pico-8 play session: hold → + tap 🅾, after a click and taps of 🅾, ❎, 🅾+❎, 🅾 in the second before t = 0

[t = 8 s] hold → ~8s, tap 🅾 ~14×
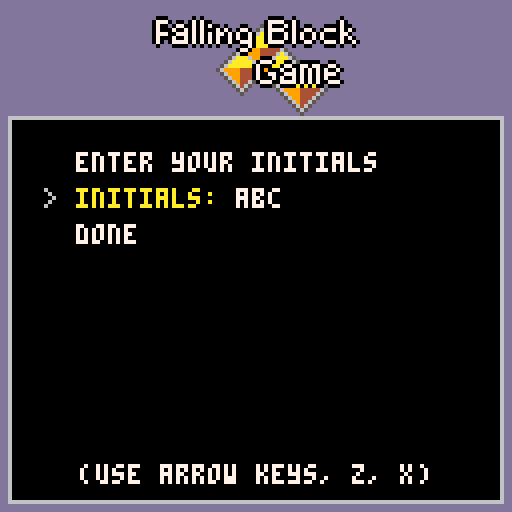

pico-8 cartridge
version 21
__lua__
-- Falling Block Game
-- v0.1

-- constants
colors = {
    black = 0,
    dark_blue = 1,
    dark_purple = 2,
    dark_green = 3,
    brown = 4,
    dark_gray = 5,
    light_gray = 6,
    white = 7,
    red = 8,
    orange = 9,
    yellow = 10,
    green = 11,
    blue = 12,
    indigo = 13,
    pink = 14,
    peach = 15,
}

buttons = {
    left = 0,
    right = 1,
    up = 2,
    down = 3,
    z = 4,
    x = 5,
}

local sprites = {
    left_gun = 0,
    left_snake = 1,
    line = 2,
    right_gun = 3,
    right_snake = 4,
    square = 5,
    tee = 6,

    title = 8,
}

local sounds = {
    rotate = 0,
    move = 1,
    land = 2,
    clear = 3,
    quad = 4,
    lose = 5,
    level_up = 6,
}

-- utilities
uint32 = {}
uint32_mt = {
    __index = uint32,

    __concat = function (a, b)
        if getmetatable(a) == uint32_mt then a = a:to_string() end
        if getmetatable(b) == uint32_mt then b = b:to_string() end
        return a .. b
    end,

    __eq = function (x, y)
        return x.value == y.value
    end,

    __lt = function (x, y)
        return x.value < y.value
    end,
}

local function uint32_number_to_value(n)
    return lshr(n, 16)
end

function uint32.create()
    local instance = { value = 0 }
    setmetatable(instance, uint32_mt)
    return instance
end

function uint32:get_raw()
    return self.value
end

function uint32:set_raw(x)
    if self.value ~= x then
        self.value = x
        self.formatted = false
    end
    return self
end

function uint32:set(a)
    return self:set_raw(a.value)
end

function uint32.create_raw(x)
    local instance = uint32.create()
    if instance.value ~= x then
        instance:set_raw(x)
    end
    return instance
end

function uint32.create_from_uint32(b)
    return uint32.create_raw(b.value)
end

function uint32.create_from_number(n)
    return uint32.create_raw(uint32_number_to_value(n))
end

function uint32.create_from_bytes(a, b, c, d)
    return uint32.create_raw(bor(lshr(a, 16), bor(lshr(b, 8), bor(c, bor(shl(d, 8))))))
end

function uint32:set_number(n)
    return self:set_raw(uint32_number_to_value(n))
end

function uint32:add_raw(y)
    self:set_raw(self.value + y)
    return self
end

function uint32:add(b)
    return self:add_raw(b.value)
end

function uint32:add_number(n)
    return self:add_raw(uint32_number_to_value(n))
end

function uint32:multiply_raw(y)
    local x = self.value
    if x < y then x, y = y, x end
    local acc = 0

    for i = y, 0x0000.0001, -0x0000.0001 do
        acc = acc + x
    end
    self:set_raw(acc)
    return self
end

function uint32:multiply(b)
    return self:multiply_raw(b.value)
end

function uint32:multiply_number(n)
    return self:multiply_raw(uint32_number_to_value(n))
end

local function decimal_digits_add_in_place(a, b)
    local carry = 0
    local i = 1
    local digits = max(#a, #b)
    while i <= digits or carry > 0 do
        local left = a[i]
        local right = b[i]
        if left == nil then left = 0 end
        if right == nil then right = 0 end
        local sum = left + right + carry
        a[i] = sum % 10
        carry = flr(sum / 10)
        i = i + 1
    end
end

local function decimal_digits_double(a)
    local result = {}
    for i = 1, #a, 1 do result[i] = a[i] end
    decimal_digits_add_in_place(result, a)
    return result
end

local uint32_binary_digits = { { 1 } }
function uint32:format_decimal()
    local result_digits = { 0 }
    local value = self.value

    -- find highest bit
    local max_index = 0
    local v = value
    while v ~= 0 do
        v = lshr(v, 1)
        max_index = max_index + 1
    end

    -- compute the value
    for i = 1, max_index, 1 do
        -- make sure decimal representation of this binary bit is cached
        local binary_digits = uint32_binary_digits[i]
        if binary_digits == nil then
            binary_digits = decimal_digits_double(uint32_binary_digits[i - 1])
            uint32_binary_digits[i] = binary_digits
        end

        -- find the bit
        local mask = 1
        if i <= 16 then
            mask = lshr(mask, 16 - (i - 1))
        elseif i > 17 then
            mask = shl(mask, (i - 1) - 16)
        end

        local bit = false
        if band(mask, value) ~= 0 then bit = true end

        -- add, if necessary
        if bit then
            decimal_digits_add_in_place(result_digits, binary_digits)
        end
    end

    -- concatenate the digits
    local str = ""
    for i = #result_digits, 1, -1 do
        str = str .. result_digits[i]
    end
    return str
end

function uint32:to_string(raw)
    if raw == true then
        return tostr(self.value, true)
    else
        -- cache format_decimal result
        if self.formatted ~= true then
            self.str = self:format_decimal()
            self.formatted = true
        end
        return self.str
    end
end

function uint32:to_bytes()
    local value = self.value
    return band(0xff, shl(value, 16)),
        band(0xff, shl(value, 8)),
        band(0xff, value),
        band(0xff, lshr(value, 8))
end

function number_to_bytes(value)
    return {
        band(0xff, shl(value, 16)),
        band(0xff, shl(value, 8)),
        band(0xff, value),
        band(0xff, lshr(value, 8)),
    }
end

function bytes_to_number(bytes)
    return bor(lshr(bytes[1], 16),
        bor(lshr(bytes[2], 8),
        bor(bytes[3],
        bor(shl(bytes[4], 8)))))
end

-- game data
local board_width = 10
local board_height = 20
local block_size = 6
local board_offset = 4

local cleared_to_score = { 40, 100, 300, 1200 }
local transition_period = 60
local fast_move_initial_delay = 10
local fast_move_period = 6
local first_drop_period = 60
local fast_drop_period = 2
local next_piece_delay = 10
local clear_delay = 20
local drop_periods = { 48, 43, 38, 33, 28, 23, 18, 13, 8, 6, 5, 5, 5, 4, 4, 4, 3, 3, 3, 2, 2, 2, 2, 2, 2, 2, 2, 2, 2, 1 }

local piece_sprites = {
    sprites.left_snake,
    sprites.right_snake,
    sprites.left_gun,
    sprites.right_gun,
    sprites.square,
    sprites.line,
    sprites.tee,
}
local piece_widths = { 3, 3, 3, 3, 2, 4, 3 }
local piece_offsets = { 1, 1, 1, 1, 1, 0, 1 }
local piece_heights = { 2, 2, 2, 2, 2, 1, 2 }
local pieces = {
    {   { { 1, 0 }, { 2, 0 }, { 2, -1 }, { 3, -1 } },
        { { 3, 1 }, { 2, 0 }, { 3, 0 },  { 2, -1 } }, },
    {   { { 2, 0 }, { 3, 0 }, { 1, -1 }, { 2, -1 } },
        { { 2, 1 }, { 2, 0 }, { 3, 0 },  { 3, -1 } }, },
    {   { { 1, 0 }, { 2, 0 }, { 3, 0 },  { 3, -1 } },
        { { 2, 1 }, { 2, 0 }, { 1, -1 }, { 2, -1 } },
        { { 1, 1 }, { 1, 0 }, { 2, 0 },  { 3,  0 } },
        { { 2, 1 }, { 3, 1 }, { 2, 0 },  { 2, -1 } }, },
    {   { { 1, 0 }, { 2, 0 }, { 3, 0 },  { 1, -1 } },
        { { 1, 1 }, { 2, 1 }, { 2, 0 },  { 2, -1 } },
        { { 3, 1 }, { 1, 0 }, { 2, 0 },  { 3,  0 } },
        { { 2, 1 }, { 2, 0 }, { 2, -1 }, { 3, -1 } }, },
    {   { { 1, 0 }, { 2, 0 }, { 1, -1 },  { 2, -1 } }, },
    {   { { 0, 0 }, { 1, 0 }, { 2, 0 },  { 3,  0 } },
        { { 2, 2 }, { 2, 1 }, { 2, 0 },  { 2, -1 } }, },
    {   { { 1, 0 }, { 2, 0 }, { 3, 0 }, { 2, -1 } },
        { { 2, 1 }, { 1, 0 }, { 2, 0 }, { 2, -1 } },
        { { 2, 1 }, { 1, 0 }, { 2, 0 }, { 3,  0 } },
        { { 2, 1 }, { 2, 0 }, { 3, 0 }, { 2, -1 } }, },
}

-- random number generator
xorwow = {
    new = function ()
        local function random_uint32()
            return bor(flr(rnd(256)),
                bor(shl(flr(rnd(256)), 8),
                bor(lshr(flr(rnd(256)), 8),
                bor(lshr(flr(rnd(256)), 16)))))
        end
        
        return xorwow.new_with_seed(random_uint32(), random_uint32(), random_uint32(), random_uint32())
    end,

    new_with_seed = function (a, b, c, d)
        local counter = 0

        return {
            a = a,
            b = b,
            c = c,
            d = d,

            next = function()
                local t = d

                d = c
                c = b
                b = a

                t = bxor(t, lshr(t, 2))
                t = bxor(t, shl(t, 1))
                t = bxor(t, bxor(a, shl(a, 4)))
                a = t

                counter = counter + 0x0005.87c5
                return t + counter
            end,

            random_byte = function(self, max_exclusive)
                -- Throw out values that wrap around to avoid bias
                while true do
                    local number = self:next()
                    local byte = band(0xff, flr(bxor(number, bxor(lshr(number, 8), bxor(shl(number, 8), bxor(shl(number, 16)))))))
                    if byte + (256 % max_exclusive) < 256 then
                        return byte % max_exclusive
                    end
                end
            end,
        }
    end,
}

local prng = nil -- initialized later

-- communication library
local comm_gpio = {
    size = 0,
    base = 1,
}

local gpio_address = 0x5f80
function comm_gpio_write(index, byte)
    poke(gpio_address + index, byte)
end

function comm_gpio_read(index)
    return peek(gpio_address + index)
end

function comm_send(bytes)
    comm_gpio_write(comm_gpio.size, #bytes)
    local index = comm_gpio.base
    for i = 1, #bytes, 1 do
        comm_gpio_write(index, bytes[i])
        index = index + 1
    end
end

function comm_receive()
    local bytes = {}
    local size = comm_gpio_read(comm_gpio.size)
    local index = comm_gpio.base
    for i = 1, size, 1 do
        bytes[i] = comm_gpio_read(index)
        index = index + 1
    end
    return bytes
end

function comm_process(bytes)
    comm_send(bytes)
    return comm_receive()
end

-- cartdata
cartdata("jk_fallingblockgame")
local cartdata_indexes = {
    initials = 0,
    settings = 1,
    scores = 4, -- through 63
}
-- high scores
local game_modes = {
    -- infinite mode:
    endless = 1,

    -- finite modes:
    countdown = 2,
    cleanup = 3,
}

local high_scores_stores = {
    cart = 1,
    web = 2,
}
local high_scores = {
    {
        [game_modes.endless] = {},
        [game_modes.countdown] = {},
        [game_modes.cleanup] = {},
    },
    {
        [game_modes.endless] = {},
        [game_modes.countdown] = {},
        [game_modes.cleanup] = {},
    },
}

function high_scores_save()
    local index = cartdata_indexes.scores
    local scores = high_scores[high_scores_stores.cart]
    for i = 1, #scores, 1 do
        local store = scores[i]
        for j = 1, 10, 1 do
            local initials = 0
            local score = 0
            local entry = store[j]
            if entry ~= nil then
                initials = bytes_to_number({entry.initials[1], entry.initials[2], entry.initials[3], 0})
                score = entry.score:get_raw()
            end
            dset(index, initials)
            dset(index + 1, score)
            index = index + 2
        end
    end
end

function high_scores_load()
    local index = cartdata_indexes.scores
    local scores = high_scores[high_scores_stores.cart]
    for i = 1, #scores, 1 do
        local store = scores[i]
        for j = 1, 10, 1 do
            local initials = dget(index)
            if initials == 0 then
                store[j] = nil
            else
                local score = dget(index + 1)
                store[j] = {
                    initials = number_to_bytes(initials),
                    score = uint32.create_raw(score),
                }
            end
            index = index + 2
        end
    end
end

local function initials_copy(initials)
    local new_initials = {}
    for i = 1, #initials, 1 do new_initials[i] = initials[i] end
    return new_initials
end

local function score_copy(score)
    return uint32.create_from_uint32(score)
end

function high_scores_update(mode, initial_indexes, score)
    local store = high_scores[high_scores_stores.cart][mode]
    local added = false
    local previous = nil
    for i = 1, 10, 1 do
        local entry = store[i]
        if added then
            store[i] = previous
            previous = entry
        elseif entry == nil or entry.score < score then
            added = true
            previous = entry
            store[i] = {
                initials = initials_copy(initial_indexes),
                score = score_copy(score),
            }
        end
    end

    high_scores_save()
end

-- communication
local host_message_types = {
    initialize = 1,
    start_record = 2,
    -- start_replay = 3,
    record_frame = 4,
    end_record = 5,
    -- replay_frame = 6,
    load_scores = 7, -- potentially kick off asynchronous request
    check_scores = 8, -- check for result of asynchronous request
}

function host_send(type, body)
    local bytes = { type }
    if body ~= nil then
        for i = 1, #body, 1 do
            bytes[i + 1] = body[i]
        end
    end
    comm_send(bytes)
end

function host_process(type, body)
    host_send(type, body)
    local bytes = comm_receive()
    if #bytes >= 1 and bytes[1] == type then
        local response = {}
        for i = 2, #bytes, 1 do
            response[i - 1] = bytes[i]
        end
        return response
    end
end

local host_enabled = false

local load_states = {
    loading = 1,
    loaded = 2,
    failed = 3,
    unavailable = 4,
}
local host_score_load_states = {}

function host_initialize()
    -- check to see if host is able to communicate
    host_enabled = false
    local response = host_process(host_message_types.initialize)
    if #response >= 1 then host_enabled = (response[1] ~= 0) end
end

function host_start_record()
    local response = host_process(host_message_types.start_record, {
        game_mode,
        level_initial,
    })

    if host_enabled and #response == 16 then
        -- got seed from host
        local seeds = {}
        for i = 1, #response, 4 do
            seeds[#seeds + 1] = bytes_to_number({ response[i], response[i + 1], response[i + 2], response[i + 3] })
        end
        prng = xorwow.new_with_seed(seeds[1], seeds[2], seeds[3], seeds[4])
    else
        -- no host
        prng = xorwow.new()
    end
end

function host_record_frame(up_pressed, down_pressed, left_pressed, right_pressed, cw_pressed, ccw_pressed)
    local byte = 0
    if up_pressed then byte += 1 end
    if down_pressed then byte += 2 end
    if left_pressed then byte += 4 end
    if right_pressed then byte += 8 end
    if cw_pressed then byte += 16 end
    if ccw_pressed then byte += 32 end

    host_send(host_message_types.record_frame, { byte })
end

function host_end_record(score)
    local a, b, c, d = score:to_bytes()
    host_send(host_message_types.end_record, {
        a,
        b,
        c,
        d,
        player_initial_indexes[1],
        player_initial_indexes[2],
        player_initial_indexes[3],
    })

    -- sending the score will automatically start loading scores in the host
    host_score_load_states[game_mode] = load_states.loading
end

function host_load_scores(mode)
    if host_enabled then
        host_send(host_message_types.load_scores, { mode })
        host_score_load_states[mode] = load_states.loading
    else
        host_score_load_states[mode] = load_states.unavailable
    end
end

function host_check_scores(mode)
    if host_score_load_states[mode] == load_states.loading then
        local response = host_process(host_message_types.check_scores, { mode })
        if #response == 1 and response[1] == 0xff then
            host_score_load_states[mode] = load_states.failed
        elseif #response >= 7 then
            host_score_load_states[mode] = load_states.loaded

            local scores = high_scores[high_scores_stores.web][mode]
            for i = 1, 10, 1 do scores[i] = nil end

            local index = 0
            for i = 1, #response, 7 do
                index = index + 1
                scores[index] = {
                    initials = { response[i], response[i + 1], response[i + 2] },
                    score = uint32.create_from_bytes(response[i + 3], response[i + 4], response[i + 5], response[i + 6]),
                }
            end
        end
    end
end

-- overall state
local game_states = {
    initializing = 1,
    main_menu = 2,
    started = 3,
    scores = 4,
    first_run_menu = 5,
}

local game_state = game_states.initializing

-- game state
local board = {}
local lines = 0
local level = 0
local game_result = nil
local game_paused = false

local input_last_left = false
local input_last_right = false
local input_last_down = false
local input_last_cw = false
local input_last_ccw = false

local first_drop = false
local fast_drop = false
local fast_drop_row = 0
local fast_move = false

local timer_next_piece = 0
local timer_fast_move = 0
local timer_drop = 0
local timer_end = 0

local piece = {
    index = 1,
    next_index = 1,
    rotation_index = 1,
    i = 0,
    j = 0,
}

-- game logic
local score = uint32.create()

local game_types = {
    infinite = 1,
    finite = 2,
}

local game_mode_to_type = {
    [game_modes.endless] = game_types.infinite,
    [game_modes.countdown] = game_types.finite,
    [game_modes.cleanup] = game_types.finite,
}

local game_type = game_types.infinite
game_mode = game_modes.endless

function board_reset()
    for j=1, board_height do
        for i=1, board_width do
            board[j][i] = 0
        end
    end
end

function board_add_garbage()
    for j=1, 12 do
        -- ensure row is not completely full
        local valid = false

        repeat
            for i=1, board_width do
                if prng:random_byte(100) < 45 then
                    board[j][i] = prng:random_byte(#pieces) + 1
                else
                    board[j][i] = 0
                    valid = true
                end
            end
        until valid
    end
end

function board_remove_row(j)
    board[j].deleted = true
end

function board_expunge_rows()
    local destination = 0
    for j=1, board_height do
        local deleted = board[j].deleted
        if deleted then
            board[j].deleted = false
        else
            destination = destination + 1
        end

        if not deleted then
            for i=1, board_width do
                board[destination][i] = board[j][i]
            end
        end
    end

    for j=destination + 1, board_height do
        for i=1, board_width do
            board[j][i] = 0
        end
    end
end

function board_clean()
    local cleared = 0

    for j=1, board_height do
        local completed = true
        for i=1, board_width do
            if not board_occupied(i, j) then
                completed = false
                break
            end
        end

        if completed then
            board_remove_row(j)
            cleared = cleared + 1
        end
    end

    return cleared
end

local uint32_zero = uint32.create()
local uint32_999999 = uint32.create_raw(0x000F.423F)
local points = uint32.create()
function game_score_update(cleared)
    points:set_raw(0)

    if cleared >= 1 and cleared <= #cleared_to_score then
        points:set_number(cleared_to_score[cleared])
        points:multiply_number(level + 1)

        if game_type == game_types.infinite then
            -- infinite games count up and advance levels
            lines = lines + cleared
            if level < flr(lines / 10) then
                level = level + 1
            end
        else
            -- finite games count down and end in a win or loss
            lines = max(0, lines - cleared)
        end
    end

    if fast_drop then
        points:add_number(fast_drop_row - piece.j)
    end

    if points > uint32_zero then
        score:add(points)

        -- Max score is 999999
        if score > uint32_999999 then
            score:set(uint32_999999)
        end
    end

    if game_type == game_types.finite and lines == 0 then
        game_end(true, true)
    end
end

function game_end(eligible_for_high_score, successful)
    if successful then
        sfx(sounds.quad)
    else
        sfx(sounds.lose)
    end

    game_paused = true
    game_result = successful

    if host_enabled and eligible_for_high_score then
        host_end_record(score)
    end

    if eligible_for_high_score then
        high_scores_update(game_mode, player_initial_indexes, score)
    end

    timer_transition = transition_period
end

function piece_hide()
    piece.index = 0
end

function piece_choose_next()
    piece.next_index = prng:random_byte(#pieces) + 1
end

function piece_advance()
    piece_hide()
    if piece.next_index == 0 then
        piece_choose_next()
    end

    piece.index = piece.next_index
    piece.rotation_index = 1
    piece_choose_next()
    piece.i = 4
    piece.j = 20
end

function board_occupied(i, j)
    return board[j][i] ~= 0
end

function piece_for_each_block(callback, i, j, rotation_index)
    local i0 = i or piece.i
    local j0 = j or piece.j
    local rotation_index = rotation_index or piece.rotation_index

    local piece_blocks = pieces[piece.index][rotation_index]
    for n=1, #piece_blocks do
        local offsets = piece_blocks[n]
        local i = i0 + offsets[1]
        local j = j0 + offsets[2]

        if not callback(i, j) then
            break
        end
    end
end

function piece_validate(i, j, rotation_index)
    local valid = true
    piece_for_each_block(function (i, j)
        -- note: overflowing the vertical bound is acceptable
        if i >= 1 and i <= board_width and j >= 1 then
            if j <= board_height and board_occupied(i, j) then
                valid = false
            end
        else
            valid = false
        end

        return valid
    end, i, j, rotation_index)

    return valid
end

function piece_test_move(di, dj)
    return piece_validate(piece.i + di, piece.j + dj)
end

function piece_try_move(di, dj)
    if piece_test_move(di, dj) then
        piece.i = piece.i + di
        piece.j = piece.j + dj
        return true
    end

    return false
end

function piece_try_move_down()
    return piece_try_move(0, -1)
end

function piece_move_left()
    if piece_try_move(-1, 0) then
        sfx(sounds.move)
    end
end

function piece_move_right()
    if piece_try_move(1, 0) then
        sfx(sounds.move)
    end
end

function piece_complete()
    piece_for_each_block(function (i, j)
        if i >= 1 and i <= board_width and j >= 1 and j <= board_height then
            board[j][i] = piece.index
        end
        return true
    end)
end

function piece_move_down(left_pressed, right_pressed)
    if piece.index > 0 then
        if piece_try_move_down() then
            -- check for slide underneath
            if left_pressed and not piece_test_move(-1, 1) and piece_test_move(-1, 0) then
                piece_move_left()
            elseif right_pressed and not piece_test_move(1, 1) and piece_test_move(1, 0) then
                piece_move_right()
            end
        else
            piece_complete()

            local previous_level = level
            local cleared = board_clean()
            game_score_update(cleared)

            fast_drop = false
            piece_hide()
            timer_next_piece = next_piece_delay

            if cleared > 0 then
                timer_next_piece = timer_next_piece + clear_delay
                if cleared == 4 then
                    sfx(sounds.quad)
                else
                    sfx(sounds.clear)
                end

                if previous_level < level then
                    sfx(sounds.level_up)
                end
            else
                sfx(sounds.land)
            end
        end
    end
end

function piece_try_rotate(offset)
    local rotation_index = (piece.rotation_index - 1 + offset) % #pieces[piece.index] + 1
    if piece_validate(nil, nil, rotation_index) then
        piece.rotation_index = rotation_index
        return true
    end
    return false
end

function piece_rotate_cw()
    if piece_try_rotate(-1) then
        sfx(sounds.rotate)
    end
end

function piece_rotate_ccw()
    if piece_try_rotate(1) then
        sfx(sounds.rotate)
    end
end

function get_drop_period()
    if level < #drop_periods then
        return drop_periods[level + 1]
    else
        return drop_periods[#drop_periods]
    end
end

function game_reset()
    board_reset()
    if game_mode == game_modes.cleanup then
        board_add_garbage()
    end

    piece.index = 0
    piece.next_index = 0

    piece_advance()
    score:set_raw(0)

    if game_type == game_types.infinite then
        lines = 0
    else
        lines = 25
    end

    level = level_initial
    game_result = nil
    game_paused = true

    input_last_left = false
    input_last_right = false
    input_last_down = false
    input_last_cw = false
    input_last_ccw = false

    first_drop = true
    fast_drop = false
    fast_drop_row = 0
    fast_move = false

    timer_drop = 0
    timer_transition = transition_period
end

-- menu
menu_item = {}
menu_item_mt = { __index = menu_item }

function menu_item.create(item)
    setmetatable(item, menu_item_mt)
    return item
end

function menu_item.create_choice(label, choices)
    local index = 1
    return menu_item.create({
        label = label,
        choices = choices,
        set_index = function (self, new_index)
            -- todo: persist across runs
            if new_index ~= index then
                index = new_index
                self.choices[index].callback()
                return true
            end
            return false
        end,
        handle_input = function (self)
            local handled = false
            if btnp(buttons.z) or btnp(buttons.left) or btnp(buttons.right) then
                handled = true
                local new_index = index
                local choices = self.choices
                if btnp(buttons.z) then
                    new_index = index % #choices + 1
                else
                    local offset = 1
                    if btnp(buttons.left) then offset = -1 end
                    new_index = min(#choices, max(1, new_index + offset))
                end

                self:set_index(new_index)
            end
            return handled
        end,
        draw = function (self, x, y, focused)
            menu_item.draw(self, x, y, focused)
            x = x + 4 * #self.label

            color(colors.dark_gray)
            if focused and index > 1 then
                print("<", x, y)
            end
            x = x + 5

            local choices = self.choices
            local choice_label = choices[index].label
            color(colors.white)
            if focused then color(colors.yellow) end
            print(choice_label, x, y)
            x = x + 4 * #choice_label + 1

            color(colors.dark_gray)
            if focused and index < #choices then
                print(">", x, y)
            end
        end,
    })
end

function menu_item:draw(x, y, focused)
    color(colors.white)
    if focused then color(colors.yellow) end
    print(self.label, x, y)
end

function menu_item:should_show()
    return true
end

function menu_item:handle_input()
    if btnp(buttons.z) then
        self:activate()
        return true
    end
    return false
end

local music_muted = false
level_initial = 0
function game_start()
    game_reset()
    game_paused = false
    game_state = game_states.started

    if not music_muted then
        -- reserve last 2 channels for music
        music(0, 0, 0xc)
    end
end

-- player initials
player_initial_indexes = { 1, 2, 3 }
local letters = "abcdefghijklmnopqrstuvwxyz"

function player_initials_save()
    local number =
        bor(lshr(player_initial_indexes[1], 16),
        bor(lshr(player_initial_indexes[2], 8),
        bor(player_initial_indexes[3])))

    dset(cartdata_indexes.initials, number)
end

function player_initials_load()
    local number = dget(cartdata_indexes.initials)
    if number ~= 0 then
        player_initial_indexes[1] = band(0xff, shl(number, 16))
        player_initial_indexes[2] = band(0xff, shl(number, 8))
        player_initial_indexes[3] = band(0xff, number)
        return true
    end
    return false
end

function initial_index_to_string(index)
    return sub(letters, index, index)
end

-- mode, level, etc.
local function create_level_choices()
    local choices = {}
    for i = 0, 9, 1 do
        choices[#choices + 1] = {
            label = "" .. i,
            callback = function () level_initial = i end,
        }
    end
    return choices
end

local choice_mode = menu_item.create_choice("mode:", {
    { label = "endless", callback = function () set_game_mode(game_modes.endless) end },
    { label = "countdown", callback = function () set_game_mode(game_modes.countdown) end },
    { label = "cleanup", callback = function () set_game_mode(game_modes.cleanup) end },
})

local choice_level = menu_item.create_choice("level:", create_level_choices())
local choice_music = menu_item.create_choice("music:", {
    { label = "on", callback = function () music_muted = false end },
    { label = "off", callback = function () music_muted = true end },
})

local settings = {
    choice_mode,
    choice_level,
    choice_music,
}

function settings_initialize()
    -- load previous values
    local x = dget(cartdata_indexes.settings)
    if x ~= 0 then
        local bytes = number_to_bytes(x)
        for i = 1, #settings, 1 do
            local value = bytes[i]
            local setting = settings[i]
            local choices = setting.choices
            if value >= 1 and value <= #choices then
                setting:set_index(value)
            end
        end
    end

    -- make settings persistent
    for i = 1, #settings, 1 do
        local choices = settings[i].choices
        for j = 1, #choices, 1 do
            local choice = choices[j]
            local callback_original = choice.callback
            choice.callback = function ()
                local bytes = number_to_bytes(dget(cartdata_indexes.settings))
                bytes[i] = j
                dset(cartdata_indexes.settings, bytes_to_number(bytes))
                callback_original()
            end
        end
    end
end

-- menus
function set_game_mode(new_mode)
    game_mode = new_mode
    game_type = game_mode_to_type[game_mode]
end

local choice_initials = menu_item.create({
    label = "initials:",
    initials = player_initial_indexes,
    index = 0,
    handle_input = function (self)
        local handled = false
        local editing = false
        local done = false
        if self.index > 0 then editing = true end
        if btnp(buttons.x) then
            handled = true
            done = true
        elseif btnp(buttons.z) or btnp(buttons.left) or btnp(buttons.right) then
            handled = true
            local offset = 1
            if btnp(buttons.left) then offset = -1 end
            self.index = (self.index + offset) % (1 + #self.initials)
            if self.index == 0 then done = true end
        elseif editing then
            if btnp(buttons.up) or btnp(buttons.down) then
                handled = true
                local offset = -1
                if btnp(buttons.down) then offset = 1 end
                self.initials[self.index] = (self.initials[self.index] + offset - 1) % #letters + 1
            end
        end

        if done then
            player_initials_save()
            self.index = 0
        end
        return handled
    end,
    draw = function (self, x, y, focused)
        color(colors.white)
        if focused and self.index <= 0 then color(colors.yellow) end
        print(self.label, x, y)

        for i = 1, #self.initials, 1 do
            local x2 = x + 4 * #self.label + 4 * i
            local letter_index = self.initials[i]

            if self.index == i then
                print("^", x2, y + 6, colors.light_gray)
                color(colors.yellow)
            else
                color(colors.white)
            end

            print(initial_index_to_string(letter_index), x2, y)
        end
    end,
})

function show_high_scores(mode, score)
    game_state = game_states.scores
    menu_scores.index = 1
    if mode ~= nil then
        menu_scores.index = 2
        menu_scores_choice:set_index(mode)
    end

    menu_high_scores_highlight_mode = mode
    menu_high_scores_highlight_score = score
end

local menu_main = {
    menu_item.create({
        label = "start game",
        activate = function ()
            host_start_record() -- note: this will initialize prng
            game_start()
        end,
    }),
    choice_mode,
    choice_level,
    choice_initials,
    choice_music,
    menu_item.create({
        label = "view high scores",
        activate = function ()
            show_high_scores()
        end,
    }),
}
menu_main.index = 1

menu_first_run = {
    menu_item.create({
        label = "enter your initials",
        activate = function () menu_first_run.index = 2 end,
    }),
    choice_initials,
    menu_item.create({
        label = "done",
        activate = function ()
            game_state = game_states.main_menu
        end,
    }),
}
menu_first_run.index = 2

local menu_scores_mode = game_modes.endless
menu_scores_choice = menu_item.create_choice("mode:", {
    { label = "endless", callback = function () menu_scores_mode = game_modes.endless end },
    { label = "countdown", callback = function () menu_scores_mode = game_modes.countdown end },
    { label = "cleanup", callback = function () menu_scores_mode = game_modes.cleanup end },
})

menu_high_scores_highlight_mode = nil
menu_high_scores_highlight_score = nil
menu_scores = {
    menu_scores_choice,
    menu_item.create({
        label = "done",
        activate = function ()
            game_state = game_states.main_menu
        end,
    }),
}
menu_scores.index = 2

function _init()
    local initials_set = player_initials_load()
    settings_initialize()

    host_initialize()
    high_scores_load()

    if initials_set then
        game_state = game_states.main_menu
    else
        game_state = game_states.first_run_menu
    end

    for j=1, board_height do
        board[j] = {}
    end
end

function update_menu(menu_items)
    local menu_item = menu_items[menu_items.index]
    local handled = menu_item:handle_input()

    if not handled and (btnp(buttons.up) or btnp(buttons.down)) then
        handled = true
        local offset = -1
        if btnp(buttons.down) then offset = 1 end

        -- find next menu item
        local new_menu_item_index = menu_items.index
        while true do
            new_menu_item_index = (new_menu_item_index + offset - 1) % #menu_items + 1
            if new_menu_item_index >= 1 and new_menu_item_index <= #menu_items then
                if menu_items[new_menu_item_index]:should_show() then
                    menu_items.index = new_menu_item_index
                    break
                end
            else
                break
            end
        end
    end

    if handled then
        sfx(sounds.move)
    end
end

local update_handlers = {
    [game_states.main_menu] = function () update_menu(menu_main) end,

    [game_states.started] = function ()
        if piece.index == 0 and timer_next_piece > 0 then
            timer_next_piece = timer_next_piece - 1
        else
            if piece.index == 0 then
                board_expunge_rows()
                piece_advance()
                if piece.index > 0 and not piece_validate() then
                    game_end(game_type == game_types.infinite, false)
                end
            end

            if timer_transition > 0 then
                timer_transition = timer_transition - 1
            end

            if timer_transition == 0 then
                -- game may be paused due to game end
                if game_paused then
                    if game_result ~= nil then
                        if btnp(buttons.z) or btnp(buttons.x) then
                            music(-1)
                            show_high_scores(game_mode, score)
                        end
                    end
                else
                    -- input
                    local up_pressed
                    local left_pressed
                    local right_pressed
                    local down_pressed
                    local cw_pressed
                    local ccw_pressed
    
                    left_pressed = btn(buttons.left)
                    right_pressed = btn(buttons.right)
                    down_pressed = btn(buttons.down)
                    cw_pressed = btn(buttons.z)
                    ccw_pressed = btn(buttons.x)

                    host_record_frame(false, down_pressed, left_pressed, right_pressed, cw_pressed, ccw_pressed)
    
                    if left_pressed and not input_last_left then
                        piece_move_left()
                        timer_fast_move = -fast_move_initial_delay
                    end
    
                    if right_pressed and not input_last_right then
                        piece_move_right()
                        timer_fast_move = -fast_move_initial_delay
                    end
    
                    if left_pressed or right_pressed then
                        timer_fast_move = timer_fast_move + 1
                        while timer_fast_move >= fast_move_period do
                            timer_fast_move = timer_fast_move - fast_move_period
                            if left_pressed then piece_move_left() end
                            if right_pressed then piece_move_right() end
                        end
                    end
    
                    if down_pressed and not input_last_down then
                        fast_drop = true
                        fast_drop_row = piece.j
    
                        -- don't drop multiple times
                        timer_drop = min(min(timer_drop, fast_drop_period), get_drop_period())
                    elseif not down_pressed and input_last_down then
                        fast_drop = false
                    end
    
                    if cw_pressed and not input_last_cw then
                        piece_rotate_cw()
                    end
    
                    if ccw_pressed and not input_last_ccw then
                        piece_rotate_ccw()
                    end
    
                    -- drop
                    local drop_period = get_drop_period(level)
                    if first_drop then drop_period = first_drop_period end
                    if fast_drop then drop_period = min(fast_drop_period, drop_period) end
    
                    timer_drop = timer_drop + 1
                    while timer_drop >= drop_period do
                        piece_move_down(left_pressed, right_pressed)
                        timer_drop = timer_drop - drop_period
                        first_drop = false
                    end
    
                    input_last_left = left_pressed
                    input_last_right = right_pressed
                    input_last_down = down_pressed
                    input_last_cw = cw_pressed
                    input_last_ccw = ccw_pressed
                end
            end
        end
    end,

    [game_states.scores] = function ()
        update_menu(menu_scores)

        local load_state = host_score_load_states[menu_scores_mode]
        if load_state == nil then
            host_load_scores(menu_scores_mode)
        elseif load_state == load_states.loading then
            host_check_scores(menu_scores_mode)
        end
    end,

    [game_states.first_run_menu] = function () update_menu(menu_first_run) end,
}

function _update60()
    update_handlers[game_state]()
end

function map_position(i ,j)
    return board_offset + block_size * (i - 1), board_offset + block_size * (20 -  j)
end

function draw_block_absolute(x, y, v)
    spr(piece_sprites[v], x, y)
end

function draw_block(i, j, v)
    local x, y = map_position(i, j)
    draw_block_absolute(x, y, v)
end

function draw_piece_absolute(x, y, index, rotation_index)
    if index > 0 then
        local piece_blocks = pieces[index][rotation_index]
        for i=1, #piece_blocks do
            local block = piece_blocks[i]
            draw_block_absolute(x + block_size * block[1], y - block_size * block[2], index)
        end
    end
end

function draw_piece(i, j, index, rotation_index)
    local x, y = map_position(i, j)
    draw_piece_absolute(x, y, index, rotation_index)
end

function draw_box(x1, y1, x2, y2, label)
    local border_color = colors.light_gray
    rectfill(x1 - 1, y1 - 1, x2 + 1, y1 - 1, border_color)
    rectfill(x1 - 1, y1, x1 - 1, y2, border_color)
    rectfill(x2 + 1, y1, x2 + 1, y2, border_color)
    rectfill(x1 - 1, y2 + 1, x2 + 1, y2 + 1, border_color)
    rectfill(x1, y1, x2, y2, colors.black)

    if label ~= nil then
        print(label, x1 + (x2 - x1) / 2 - #label * 4 / 2 + 1, y1 + 1, colors.white)
    end
end

function draw_box_number(x, y, label, number, digits)
    local x1 = x - 1
    local y1 = y - 1
    local x2 = x1 + 4 * max(#label, digits)
    local y2 = y + 11
    draw_box(x1, y1, x2, y2, label)
    local number_string = "" .. number
    print(number_string, x1 + (x2 - x1) / 2 - 2 * #number_string + 1, y + 6, colors.white)
end

local palette_fades = {
    { colors.yellow, colors.orange, colors.brown, colors.dark_purple },
    { colors.blue, colors.indigo, colors.dark_blue },
}

function fade_palette(offset)
    for i=1, #palette_fades do
        local fade = palette_fades[i]
        for j=1, #fade do
            local index = j + offset
            local c = (index <= #fade) and fade[index] or colors.black
            pal(fade[j], c)
        end
    end
end

function draw_clear()
    cls(colors.indigo)
end

function draw_title(x, y)
    palt(colors.black, false)
    spr(sprites.title, x, y, 8, 4)
    palt()
end

function draw_title_and_box(x, y)
    draw_clear()
    draw_title(32, 0)

    local x, y = 19, 38
    draw_box(x - 16, y - 8, 124, 124)

    return x, y
end

function draw_menu_items(menu_items, x, y, bias)
    if bias == nil then bias = 0 end
    for i = 1, #menu_items, 1 do
        local menu_item = menu_items[i]
        if menu_item:should_show() then
            local focused = i == menu_items.index
            if focused then
                print(">", x - 8, y, colors.light_gray)
                color(colors.white)
            end
            menu_item:draw(x, y, focused);
            y = y + 9 + bias
        end
    end
end

local function draw_menu(menu_items)
    return function ()
        local x, y = draw_title_and_box()
        draw_menu_items(menu_items, x, y)
        print("(use arrow keys, z, x)", 20, 116, colors.white)
    end
end

local draw_handlers = {
    [game_states.main_menu] = draw_menu(menu_main),

    [game_states.started] = function ()
        draw_clear()
        draw_title(64, 0)

        -- board
        local x2, y2 = board_offset + block_size * board_width - 1, board_offset + block_size * board_height - 1
        draw_box(board_offset, board_offset, x2, y2)
        clip(board_offset, board_offset, block_size * board_width, block_size * board_height)
        local deleted_count = 0
        for j=1, board_height do if board[j].deleted then deleted_count = deleted_count + 1 end end

        local t = 1 - (timer_next_piece / (next_piece_delay + clear_delay))
        local flash = t >= 0 and t < 0.5 and (flr(t * 8) % 2 == 1)
        for j=1, board_height do
            local deleted = board[j].deleted
            local draw = true
            if deleted then
                if t <= 0.1 then
                    fade_palette(1)
                elseif t <= 0.3 then
                    fade_palette(2)
                elseif t <= 0.5 then
                    fade_palette(3)
                else
                    draw = false
                end
            end

            if draw then
                for i=1, board_width do
                    local v = board[j][i]
                    if v > 0 then
                        draw_block(i, j, v)
                    end
                end
            end

            if deleted then
                pal()
            end

            -- quad effect
            if flash and deleted and deleted_count >= 4 then
                local x, y = map_position(1, j)
                rectfill(x, y, x + board_width * block_size, y + block_size, colors.white)
            end
        end

        -- pieces
        draw_piece(piece.i, piece.j, piece.index, piece.rotation_index)
        clip()

        local x, y = 96 - 2 * block_size, 32 + board_offset + 9 * 6
        draw_box(x - 1, y - 1, x + 4 * block_size, y + 6 + 4 + 2 * block_size, "next")
        local next_index = piece.next_index
        draw_piece_absolute(96 - piece_offsets[next_index] * block_size - piece_widths[next_index] * block_size / 2, y + 6 + 2 + (2 - piece_heights[next_index]) * block_size / 2, piece.next_index, 1)

        -- score
        draw_box_number(64 + board_offset + 1, 32 + board_offset + 6, "level", level, 2)
        draw_box_number(128 - board_offset - 4 * 5, 32 + board_offset + 6, "lines", lines, 3)
        draw_box_number(96 - 7 * 2, 32 + board_offset + 5 * 6, "score", score, 7)

        if game_result ~= nil then
            local message = "game over!"
            if game_result == true then message = "you win!" end

            rectfill(32 - 5 * 4, 64 - 3, 32 + 5 * 4, 64 + 3, colors.black)
            print(message, 32 - #message * 2 + 1, 64 - 2, colors.white)
        end
    end,

    [game_states.scores] = function ()
        local x, y = draw_title_and_box()
        color(colors.white)
        print("high scores", 42, y - 6)
        line(x, y + 1, 127 - (x + 1), y + 1)
        draw_menu_items(menu_scores, x, 111, -2)

        y = y + 3
        color(colors.white)
        print("local", x + 20 - 10, y)
        print("global", x + 49 + 20 - 12, y)
        y = y + 7

        local highlighted = { false, false }
        for i = 1, 10, 1 do
            local sx = x
            for j = 1, #high_scores, 1 do
                local entry = high_scores[j][menu_scores_mode][i]
                if entry ~= nil then
                    local score = entry.score:to_string()
                    local dx = 0
                    local initials = entry.initials

                    if not highlighted[j]
                        and menu_scores_mode == menu_high_scores_highlight_mode
                        and entry.initials[1] == player_initial_indexes[1]
                        and entry.initials[2] == player_initial_indexes[2]
                        and entry.initials[3] == player_initial_indexes[3]
                        and entry.score == menu_high_scores_highlight_score
                    then
                        color(colors.yellow)
                        highlighted[j] = true
                    else
                        color(colors.light_gray)
                    end

                    for k = 1, #initials, 1 do
                        print(initial_index_to_string(initials[k]), sx + dx, y)
                        dx = dx + 4
                    end
                    print(score, sx + 40 - 4 * #score, y)
                end
                sx = sx + 49
            end
            y = y + 6
        end
    end,

    [game_states.first_run_menu] = draw_menu(menu_first_run),
}

function _draw()
    draw_handlers[game_state]()
end
__gfx__
dddddd00aaaaaa0011111100aaaaaa0099999900aaaaa900cccccd0000000000dddddddddddddddddddddddddddddddddddddddddddddddddddddddddddddddd
dcccc100aaaaaa001cccc100a999940099999900aaaa9900ccccdd0000000000dddddddddddddddddddddddddddddddddddddddddddddddddddddddddddddddd
dcccc100aa99aa001cddd100a999940099449900aaa99900cccddd0000000000dddddddddddddddddddddddddddddddddddddddddddddddddddddddddddddddd
dcccc100aa99aa001cddd100a999940099449900aa449900cc11dd0000000000dddddddddddddddddddddddddddddddddddddddddddddddddddddddddddddddd
dcccc100a4444a001cddd100a999940092222900a4444900c1111d0000000000ddddddd000dddddd0d0dddddddddddddddd0000dd0ddddddddddd0dddddddddd
d11111004444440011111100a444440022222200444444001111110000000000dddddd07770d00d070700ddddddddddddd077770070ddddddddd070ddddddddd
0000000000000000000000000000000000000000000000000000000000000000dddddd0700d077007070700d0ddd00ddd5070007070d00ddd0000700dddddddd
0000000000000000000000000000000000000000000000000000000000000000dddddd07000700707070007070d0770d560777700700770d077707070ddddddd
0000000000000000000000000000000000000000000000000000000000000000dddddd077700777070707077070700706a0700070707007070000770dddddddd
0000000000000000000000000000000000000000000000000000000000000000dddddd07000700707070707007070070aa07000707070070700007070ddddddd
0000000000000000000000000000000000000000000000000000000000000000dddddd070d0777707070707007007770aa0777700700770d0777070070dddddd
0000000000000000000000000000000000000000000000000000000000000000ddddddd0ddd0000d0d0d0d0dd0dd0070aaa0000dd0dd00ddd000d0dd0ddddddd
0000000000000000000000000000000000000000000000000000000000000000ddddddddddddddddddddddddddd0770994444465dddddddddddddddddddddddd
0000000000000000000000000000000000000000000000000000000000000000dddddddddddddddddddddddddd560099944446a65ddddddddddddddddddddddd
0000000000000000000000000000000000000000000000000000000000000000ddddddddddddddddddddddddd56aaa6990006aaa65dddddddddddddddddddddd
0000000000000000000000000000000000000000000000000000000000000000dddddddddddddddddddddddd56aaaaa607770aa006500000dd00dddddddddddd
0000000000000000000000000000000000000000000000000000000000000000ddddddddddddddddddddddd56aaaaaa07000aa077007707700770ddddddddddd
0000000000000000000000000000000000000000000000000000000000000000dddddddddddddddddddddd56999944407090007007070707070070dddddddddd
0000000000000000000000000000000000000000000000000000000000000000ddddddddddddddddddddddd569994440700770077707070707770ddddddddddd
0000000000000000000000000000000000000000000000000000000000000000dddddddddddddddddddddddd56994440700070700707070707000ddddddddddd
0000000000000000000000000000000000000000000000000000000000000000ddddddddddddddddddddddddd56944650777007777070707007770dddddddddd
0000000000000000000000000000000000000000000000000000000000000000dddddddddddddddddddddddddd56465dd000560000a0a0a00d000ddddddddddd
0000000000000000000000000000000000000000000000000000000000000000ddddddddddddddddddddddddddd565ddddddd5699994444465dddddddddddddd
0000000000000000000000000000000000000000000000000000000000000000dddddddddddddddddddddddddddd5ddddddddd56999444465ddddddddddddddd
0000000000000000000000000000000000000000000000000000000000000000ddddddddddddddddddddddddddddddddddddddd569944465dddddddddddddddd
0000000000000000000000000000000000000000000000000000000000000000dddddddddddddddddddddddddddddddddddddddd5694465ddddddddddddddddd
0000000000000000000000000000000000000000000000000000000000000000ddddddddddddddddddddddddddddddddddddddddd56465dddddddddddddddddd
0000000000000000000000000000000000000000000000000000000000000000dddddddddddddddddddddddddddddddddddddddddd565ddddddddddddddddddd
0000000000000000000000000000000000000000000000000000000000000000ddddddddddddddddddddddddddddddddddddddddddd5dddddddddddddddddddd
0000000000000000000000000000000000000000000000000000000000000000dddddddddddddddddddddddddddddddddddddddddddddddddddddddddddddddd
0000000000000000000000000000000000000000000000000000000000000000dddddddddddddddddddddddddddddddddddddddddddddddddddddddddddddddd
0000000000000000000000000000000000000000000000000000000000000000dddddddddddddddddddddddddddddddddddddddddddddddddddddddddddddddd
00000000000000000000000000000000000000000000000000000000000000000000000000000000000000000000000000000000000000000000000000000000
00000000000000000000000000000000000000000000000000000000000000000000000000000000000000000000000000000000000000000000000000000000
00000000000000000000000000000000000000000000000000000000000000000000000000000000000000000000000000000000000000000000000000000000
00000000000000000000000000000000000000000000000000000000000000000000000000000000000000000000000000000000000000000000000000000000
00000000000000000000000000000000000000000000000000000000000000000000000000000000000000000000000000000000000000000000000000000000
00000000000000000000000000000000000000000000000000000000000000000000000000000000000000000000000000000000000000000000000000000000
00000000000000000000000000000000000000000000000000000000000000000000000000000000000000000000000000000000000000000000000000000000
00000000000000000000000000000000000000000000000000000000000000000000000000000000000000000000000000000000000000000000000000000000
00000000000000000000000000000000000000000000000000000000000000000000000000000000000000000000000000000000000000000000000000000000
00000000000000000000000000000000000000000000000000000000000000000000000000000000000000000000000000000000000000000000000000000000
00000000000000000000000000000000000000000000000000000000000000000000000000000000000000000000000000000000000000000000000000000000
00000000000000000000000000000000000000000000000000000000000000000000000000000000000000000000000000000000000000000000000000000000
00000000000000000000000000000000000000000000000000000000000000000000000000000000000000000000000000000000000000000000000000000000
00000000000000000000000000000000000000000000000000000000000000000000000000000000000000000000000000000000000000000000000000000000
00000000000000000000000000000000000000000000000000000000000000000000000000000000000000000000000000000000000000000000000000000000
00000000000000000000000000000000000000000000000000000000000000000000000000000000000000000000000000000000000000000000000000000000
00000000000000000000000000000000000000000000000000000000000000000000000000000000000000000000000000000000000000000000000000000000
00000000000000000000000000000000000000000000000000000000000000000000000000000000000000000000000000000000000000000000000000000000
00000000000000000000000000000000000000000000000000000000000000000000000000000000000000000000000000000000000000000000000000000000
00000000000000000000000000000000000000000000000000000000000000000000000000000000000000000000000000000000000000000000000000000000
00000000000000000000000000000000000000000000000000000000000000000000000000000000000000000000000000000000000000000000000000000000
00000000000000000000000000000000000000000000000000000000000000000000000000000000000000000000000000000000000000000000000000000000
00000000000000000000000000000000000000000000000000000000000000000000000000000000000000000000000000000000000000000000000000000000
00000000000000000000000000000000000000000000000000000000000000000000000000000000000000000000000000000000000000000000000000000000
00000000000000000000000000000000000000000000000000000000000000000000000000000000000000000000000000000000000000000000000000000000
00000000000000000000000000000000000000000000000000000000000000000000000000000000000000000000000000000000000000000000000000000000
00000000000000000000000000000000000000000000000000000000000000000000000000000000000000000000000000000000000000000000000000000000
00000000000000000000000000000000000000000000000000000000000000000000000000000000000000000000000000000000000000000000000000000000
00000000000000000000000000000000000000000000000000000000000000000000000000000000000000000000000000000000000000000000000000000000
00000000000000000000000000000000000000000000000000000000000000000000000000000000000000000000000000000000000000000000000000000000
00000000000000000000000000000000000000000000000000000000000000000000000000000000000000000000000000000000000000000000000000000000
00000000000000000000000000000000000000000000000000000000000000000000000000000000000000000000000000000000000000000000000000000000
00000000000000000000000000000000000000000000000000000000000000000000000000000000000000000000000000000000000000000000000000000000
00000000000000000000000000000000000000000000000000000000000000000000000000000000000000000000000000000000000000000000000000000000
00000000000000000000000000000000000000000000000000000000000000000000000000000000000000000000000000000000000000000000000000000000
00000000000000000000000000000000000000000000000000000000000000000000000000000000000000000000000000000000000000000000000000000000
00000000000000000000000000000000000000000000000000000000000000000000000000000000000000000000000000000000000000000000000000000000
00000000000000000000000000000000000000000000000000000000000000000000000000000000000000000000000000000000000000000000000000000000
00000000000000000000000000000000000000000000000000000000000000000000000000000000000000000000000000000000000000000000000000000000
00000000000000000000000000000000000000000000000000000000000000000000000000000000000000000000000000000000000000000000000000000000
00000000000000000000000000000000000000000000000000000000000000000000000000000000000000000000000000000000000000000000000000000000
00000000000000000000000000000000000000000000000000000000000000000000000000000000000000000000000000000000000000000000000000000000
00000000000000000000000000000000000000000000000000000000000000000000000000000000000000000000000000000000000000000000000000000000
00000000000000000000000000000000000000000000000000000000000000000000000000000000000000000000000000000000000000000000000000000000
00000000000000000000000000000000000000000000000000000000000000000000000000000000000000000000000000000000000000000000000000000000
00000000000000000000000000000000000000000000000000000000000000000000000000000000000000000000000000000000000000000000000000000000
00000000000000000000000000000000000000000000000000000000000000000000000000000000000000000000000000000000000000000000000000000000
00000000000000000000000000000000000000000000000000000000000000000000000000000000000000000000000000000000000000000000000000000000
00000000000000000000000000000000000000000000000000000000000000000000000000000000000000000000000000000000000000000000000000000000
00000000000000000000000000000000000000000000000000000000000000000000000000000000000000000000000000000000000000000000000000000000
00000000000000000000000000000000000000000000000000000000000000000000000000000000000000000000000000000000000000000000000000000000
00000000000000000000000000000000000000000000000000000000000000000000000000000000000000000000000000000000000000000000000000000000
00000000000000000000000000000000000000000000000000000000000000000000000000000000000000000000000000000000000000000000000000000000
00000000000000000000000000000000000000000000000000000000000000000000000000000000000000000000000000000000000000000000000000000000
00000000000000000000000000000000000000000000000000000000000000000000000000000000000000000000000000000000000000000000000000000000
00000000000000000000000000000000000000000000000000000000000000000000000000000000000000000000000000000000000000000000000000000000
00000000000000000000000000000000000000000000000000000000000000000000000000000000000000000000000000000000000000000000000000000000
00000000000000000000000000000000000000000000000000000000000000000000000000000000000000000000000000000000000000000000000000000000
00000000000000000000000000000000000000000000000000000000000000000000000000000000000000000000000000000000000000000000000000000000
00000000000000000000000000000000000000000000000000000000000000000000000000000000000000000000000000000000000000000000000000000000
00000000000000000000000000000000000000000000000000000000000000000000000000000000000000000000000000000000000000000000000000000000
00000000000000000000000000000000000000000000000000000000000000000000000000000000000000000000000000000000000000000000000000000000
00000000000000000000000000000000000000000000000000000000000000000000000000000000000000000000000000000000000000000000000000000000
00000000000000000000000000000000000000000000000000000000000000000000000000000000000000000000000000000000000000000000000000000000
00000000000000000000000000000000000000000000000000000000000000000000000000000000000000000000000000000000000000000000000000000000
00000000000000000000000000000000000000000000000000000000000000000000000000000000000000000000000000000000000000000000000000000000
00000000000000000000000000000000000000000000000000000000000000000000000000000000000000000000000000000000000000000000000000000000
00000000000000000000000000000000000000000000000000000000000000000000000000000000000000000000000000000000000000000000000000000000
00000000000000000000000000000000000000000000000000000000000000000000000000000000000000000000000000000000000000000000000000000000
00000000000000000000000000000000000000000000000000000000000000000000000000000000000000000000000000000000000000000000000000000000
00000000000000000000000000000000000000000000000000000000000000000000000000000000000000000000000000000000000000000000000000000000
00000000000000000000000000000000000000000000000000000000000000000000000000000000000000000000000000000000000000000000000000000000
00000000000000000000000000000000000000000000000000000000000000000000000000000000000000000000000000000000000000000000000000000000
00000000000000000000000000000000000000000000000000000000000000000000000000000000000000000000000000000000000000000000000000000000
00000000000000000000000000000000000000000000000000000000000000000000000000000000000000000000000000000000000000000000000000000000
00000000000000000000000000000000000000000000000000000000000000000000000000000000000000000000000000000000000000000000000000000000
00000000000000000000000000000000000000000000000000000000000000000000000000000000000000000000000000000000000000000000000000000000
00000000000000000000000000000000000000000000000000000000000000000000000000000000000000000000000000000000000000000000000000000000
00000000000000000000000000000000000000000000000000000000000000000000000000000000000000000000000000000000000000000000000000000000
00000000000000000000000000000000000000000000000000000000000000000000000000000000000000000000000000000000000000000000000000000000
00000000000000000000000000000000000000000000000000000000000000000000000000000000000000000000000000000000000000000000000000000000
00000000000000000000000000000000000000000000000000000000000000000000000000000000000000000000000000000000000000000000000000000000
00000000000000000000000000000000000000000000000000000000000000000000000000000000000000000000000000000000000000000000000000000000
00000000000000000000000000000000000000000000000000000000000000000000000000000000000000000000000000000000000000000000000000000000
00000000000000000000000000000000000000000000000000000000000000000000000000000000000000000000000000000000000000000000000000000000
00000000000000000000000000000000000000000000000000000000000000000000000000000000000000000000000000000000000000000000000000000000
00000000000000000000000000000000000000000000000000000000000000000000000000000000000000000000000000000000000000000000000000000000
00000000000000000000000000000000000000000000000000000000000000000000000000000000000000000000000000000000000000000000000000000000
00000000000000000000000000000000000000000000000000000000000000000000000000000000000000000000000000000000000000000000000000000000
00000000000000000000000000000000000000000000000000000000000000000000000000000000000000000000000000000000000000000000000000000000
00000000000000000000000000000000000000000000000000000000000000000000000000000000000000000000000000000000000000000000000000000000
00000000000000000000000000000000000000000000000000000000000000000000000000000000000000000000000000000000000000000000000000000000
00000000000000000000000000000000000000000000000000000000000000000000000000000000000000000000000000000000000000000000000000000000
00000000000000000000000000000000000000000000000000000000000000000000000000000000000000000000000000000000000000000000000000000000
00000000000000000000000000000000000000000000000000000000000000000000000000000000000000000000000000000000000000000000000000000000
00000000000000000000000000000000000000000000000000000000000000000000000000000000000000000000000000000000000000000000000000000000
__gff__
0000000000000000000000000000000000000000000000000000000000000000000000000000000000000000000000000000000000000000000000000000000000000000000000000000000000000000000000000000000000000000000000000000000000000000000000000000000000000000000000000000000000000000
0000000000000000000000000000000000000000000000000000000000000000000000000000000000000000000000000000000000000000000000000000000000000000000000000000000000000000000000000000000000000000000000000000000000000000000000000000000000000000000000000000000000000000
__map__
0000000000000000000000000000000000000000000000000000000000000000000000000000000000000000000000000000000000000000000000000000000000000000000000000000000000000000000000000000000000000000000000000000000000000000000000000000000000000000000000000000000000000000
0000000000000000000000000000000000000000000000000000000000000000000000000000000000000000000000000000000000000000000000000000000000000000000000000000000000000000000000000000000000000000000000000000000000000000000000000000000000000000000000000000000000000000
0000000000000000000000000000000000000000000000000000000000000000000000000000000000000000000000000000000000000000000000000000000000000000000000000000000000000000000000000000000000000000000000000000000000000000000000000000000000000000000000000000000000000000
0000000000000000000000000000000000000000000000000000000000000000000000000000000000000000000000000000000000000000000000000000000000000000000000000000000000000000000000000000000000000000000000000000000000000000000000000000000000000000000000000000000000000000
0000000000000000000000000000000000000000000000000000000000000000000000000000000000000000000000000000000000000000000000000000000000000000000000000000000000000000000000000000000000000000000000000000000000000000000000000000000000000000000000000000000000000000
0000000000000000000000000000000000000000000000000000000000000000000000000000000000000000000000000000000000000000000000000000000000000000000000000000000000000000000000000000000000000000000000000000000000000000000000000000000000000000000000000000000000000000
0000000000000000000000000000000000000000000000000000000000000000000000000000000000000000000000000000000000000000000000000000000000000000000000000000000000000000000000000000000000000000000000000000000000000000000000000000000000000000000000000000000000000000
0000000000000000000000000000000000000000000000000000000000000000000000000000000000000000000000000000000000000000000000000000000000000000000000000000000000000000000000000000000000000000000000000000000000000000000000000000000000000000000000000000000000000000
0000000000000000000000000000000000000000000000000000000000000000000000000000000000000000000000000000000000000000000000000000000000000000000000000000000000000000000000000000000000000000000000000000000000000000000000000000000000000000000000000000000000000000
0000000000000000000000000000000000000000000000000000000000000000000000000000000000000000000000000000000000000000000000000000000000000000000000000000000000000000000000000000000000000000000000000000000000000000000000000000000000000000000000000000000000000000
0000000000000000000000000000000000000000000000000000000000000000000000000000000000000000000000000000000000000000000000000000000000000000000000000000000000000000000000000000000000000000000000000000000000000000000000000000000000000000000000000000000000000000
0000000000000000000000000000000000000000000000000000000000000000000000000000000000000000000000000000000000000000000000000000000000000000000000000000000000000000000000000000000000000000000000000000000000000000000000000000000000000000000000000000000000000000
0000000000000000000000000000000000000000000000000000000000000000000000000000000000000000000000000000000000000000000000000000000000000000000000000000000000000000000000000000000000000000000000000000000000000000000000000000000000000000000000000000000000000000
0000000000000000000000000000000000000000000000000000000000000000000000000000000000000000000000000000000000000000000000000000000000000000000000000000000000000000000000000000000000000000000000000000000000000000000000000000000000000000000000000000000000000000
0000000000000000000000000000000000000000000000000000000000000000000000000000000000000000000000000000000000000000000000000000000000000000000000000000000000000000000000000000000000000000000000000000000000000000000000000000000000000000000000000000000000000000
0000000000000000000000000000000000000000000000000000000000000000000000000000000000000000000000000000000000000000000000000000000000000000000000000000000000000000000000000000000000000000000000000000000000000000000000000000000000000000000000000000000000000000
0000000000000000000000000000000000000000000000000000000000000000000000000000000000000000000000000000000000000000000000000000000000000000000000000000000000000000000000000000000000000000000000000000000000000000000000000000000000000000000000000000000000000000
0000000000000000000000000000000000000000000000000000000000000000000000000000000000000000000000000000000000000000000000000000000000000000000000000000000000000000000000000000000000000000000000000000000000000000000000000000000000000000000000000000000000000000
0000000000000000000000000000000000000000000000000000000000000000000000000000000000000000000000000000000000000000000000000000000000000000000000000000000000000000000000000000000000000000000000000000000000000000000000000000000000000000000000000000000000000000
0000000000000000000000000000000000000000000000000000000000000000000000000000000000000000000000000000000000000000000000000000000000000000000000000000000000000000000000000000000000000000000000000000000000000000000000000000000000000000000000000000000000000000
0000000000000000000000000000000000000000000000000000000000000000000000000000000000000000000000000000000000000000000000000000000000000000000000000000000000000000000000000000000000000000000000000000000000000000000000000000000000000000000000000000000000000000
0000000000000000000000000000000000000000000000000000000000000000000000000000000000000000000000000000000000000000000000000000000000000000000000000000000000000000000000000000000000000000000000000000000000000000000000000000000000000000000000000000000000000000
0000000000000000000000000000000000000000000000000000000000000000000000000000000000000000000000000000000000000000000000000000000000000000000000000000000000000000000000000000000000000000000000000000000000000000000000000000000000000000000000000000000000000000
0000000000000000000000000000000000000000000000000000000000000000000000000000000000000000000000000000000000000000000000000000000000000000000000000000000000000000000000000000000000000000000000000000000000000000000000000000000000000000000000000000000000000000
0000000000000000000000000000000000000000000000000000000000000000000000000000000000000000000000000000000000000000000000000000000000000000000000000000000000000000000000000000000000000000000000000000000000000000000000000000000000000000000000000000000000000000
0000000000000000000000000000000000000000000000000000000000000000000000000000000000000000000000000000000000000000000000000000000000000000000000000000000000000000000000000000000000000000000000000000000000000000000000000000000000000000000000000000000000000000
0000000000000000000000000000000000000000000000000000000000000000000000000000000000000000000000000000000000000000000000000000000000000000000000000000000000000000000000000000000000000000000000000000000000000000000000000000000000000000000000000000000000000000
0000000000000000000000000000000000000000000000000000000000000000000000000000000000000000000000000000000000000000000000000000000000000000000000000000000000000000000000000000000000000000000000000000000000000000000000000000000000000000000000000000000000000000
0000000000000000000000000000000000000000000000000000000000000000000000000000000000000000000000000000000000000000000000000000000000000000000000000000000000000000000000000000000000000000000000000000000000000000000000000000000000000000000000000000000000000000
0000000000000000000000000000000000000000000000000000000000000000000000000000000000000000000000000000000000000000000000000000000000000000000000000000000000000000000000000000000000000000000000000000000000000000000000000000000000000000000000000000000000000000
0000000000000000000000000000000000000000000000000000000000000000000000000000000000000000000000000000000000000000000000000000000000000000000000000000000000000000000000000000000000000000000000000000000000000000000000000000000000000000000000000000000000000000
0000000000000000000000000000000000000000000000000000000000000000000000000000000000000000000000000000000000000000000000000000000000000000000000000000000000000000000000000000000000000000000000000000000000000000000000000000000000000000000000000000000000000000
